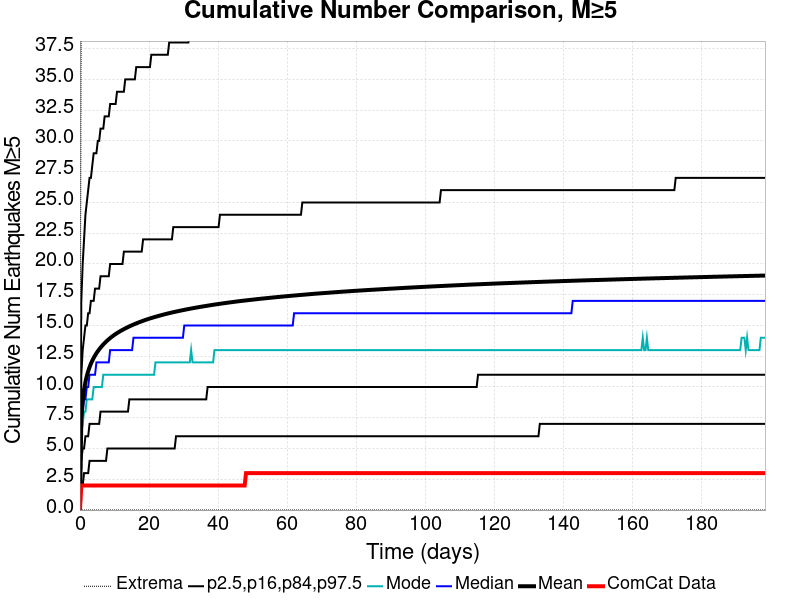

Source data for this figure (header and first rows):
Time (days), ComCat Data, Simulation Mean, Simulation Median, Simulation Mode, Simulation Minimum, Simulation Maximum, 2.5 %-ile, 16 %-ile, 84 %-ile, 97.5 %-ile
0.0, 0.0, 0.0, 0.0, 0.0, 0.0, 0.0, 0.0, 0.0, 0.0, 0.0
0.3973, 2.0, 7.417, 7.0, 6.0, 0.0, 44.0, 2.0, 4.0, 11.0, 17.0
0.7946, 2.0, 8.906, 8.0, 7.0, 0.0, 53.0, 2.0, 5.0, 13.0, 20.0
1.192, 2.0, 9.784, 9.0, 8.0, 0.0, 60.0, 3.0, 5.0, 14.0, 22.0
1.589, 2.0, 10.41, 9.0, 8.0, 0.0, 66.0, 3.0, 6.0, 15.0, 24.0
1.986, 2.0, 10.89, 10.0, 9.0, 0.0, 67.0, 3.0, 6.0, 15.0, 25.0
2.384, 2.0, 11.28, 10.0, 9.0, 0.0, 70.0, 3.0, 6.0, 16.0, 26.0
2.781, 2.0, 11.61, 11.0, 9.0, 0.0, 71.0, 4.0, 7.0, 16.0, 27.0
3.178, 2.0, 11.89, 11.0, 9.0, 0.0, 71.0, 4.0, 7.0, 17.0, 27.0
3.576, 2.0, 12.14, 11.0, 9.0, 0.0, 71.0, 4.0, 7.0, 17.0, 28.0
3.973, 2.0, 12.36, 11.0, 10.0, 0.0, 71.0, 4.0, 7.0, 17.0, 29.0
4.37, 2.0, 12.56, 11.0, 10.0, 0.0, 71.0, 4.0, 7.0, 18.0, 29.0
4.767, 2.0, 12.74, 12.0, 10.0, 0.0, 77.0, 4.0, 7.0, 18.0, 29.0
5.165, 2.0, 12.91, 12.0, 10.0, 0.0, 78.0, 4.0, 7.0, 18.0, 30.0
5.562, 2.0, 13.06, 12.0, 10.0, 0.0, 80.0, 4.0, 7.0, 18.0, 30.0
5.959, 2.0, 13.2, 12.0, 10.0, 0.0, 82.0, 4.0, 8.0, 19.0, 31.0
6.356, 2.0, 13.33, 12.0, 10.0, 0.0, 82.0, 4.0, 8.0, 19.0, 31.0
6.754, 2.0, 13.46, 12.0, 11.0, 0.0, 83.0, 4.0, 8.0, 19.0, 31.0
7.151, 2.0, 13.57, 12.0, 11.0, 0.0, 83.0, 4.0, 8.0, 19.0, 32.0
7.548, 2.0, 13.68, 12.0, 11.0, 0.0, 84.0, 4.0, 8.0, 19.0, 32.0
7.946, 2.0, 13.79, 12.0, 11.0, 0.0, 84.0, 5.0, 8.0, 19.0, 32.0
8.343, 2.0, 13.88, 12.0, 11.0, 0.0, 84.0, 5.0, 8.0, 19.0, 32.0
8.74, 2.0, 13.98, 13.0, 11.0, 0.0, 84.0, 5.0, 8.0, 20.0, 33.0
9.137, 2.0, 14.07, 13.0, 11.0, 0.0, 84.0, 5.0, 8.0, 20.0, 33.0
9.535, 2.0, 14.15, 13.0, 11.0, 0.0, 85.0, 5.0, 8.0, 20.0, 33.0
9.932, 2.0, 14.23, 13.0, 11.0, 0.0, 85.0, 5.0, 8.0, 20.0, 33.0
10.33, 2.0, 14.31, 13.0, 11.0, 0.0, 85.0, 5.0, 8.0, 20.0, 33.0
10.73, 2.0, 14.38, 13.0, 11.0, 0.0, 85.0, 5.0, 8.0, 20.0, 34.0
11.12, 2.0, 14.45, 13.0, 11.0, 0.0, 85.0, 5.0, 8.0, 20.0, 34.0
11.52, 2.0, 14.52, 13.0, 11.0, 0.0, 85.0, 5.0, 8.0, 20.0, 34.0
11.92, 2.0, 14.58, 13.0, 11.0, 0.0, 86.0, 5.0, 8.0, 20.0, 34.0
12.32, 2.0, 14.64, 13.0, 11.0, 0.0, 86.0, 5.0, 8.0, 20.0, 34.0
12.71, 2.0, 14.7, 13.0, 11.0, 0.0, 86.0, 5.0, 8.0, 21.0, 34.0
13.11, 2.0, 14.76, 13.0, 11.0, 0.0, 86.0, 5.0, 8.0, 21.0, 35.0
13.51, 2.0, 14.82, 13.0, 11.0, 0.0, 86.0, 5.0, 8.0, 21.0, 35.0
13.9, 2.0, 14.87, 13.0, 11.0, 0.0, 86.0, 5.0, 8.0, 21.0, 35.0
14.3, 2.0, 14.93, 13.0, 11.0, 0.0, 86.0, 5.0, 9.0, 21.0, 35.0
14.7, 2.0, 14.98, 13.0, 11.0, 0.0, 86.0, 5.0, 9.0, 21.0, 35.0
15.1, 2.0, 15.03, 13.0, 11.0, 0.0, 86.0, 5.0, 9.0, 21.0, 35.0
15.49, 2.0, 15.08, 14.0, 11.0, 0.0, 86.0, 5.0, 9.0, 21.0, 35.0
15.89, 2.0, 15.12, 14.0, 11.0, 0.0, 86.0, 5.0, 9.0, 21.0, 35.0
16.29, 2.0, 15.17, 14.0, 11.0, 0.0, 86.0, 5.0, 9.0, 21.0, 36.0
16.69, 2.0, 15.22, 14.0, 11.0, 0.0, 86.0, 5.0, 9.0, 21.0, 36.0
17.08, 2.0, 15.26, 14.0, 11.0, 0.0, 86.0, 5.0, 9.0, 21.0, 36.0
17.48, 2.0, 15.3, 14.0, 11.0, 0.0, 86.0, 5.0, 9.0, 21.0, 36.0
17.88, 2.0, 15.34, 14.0, 11.0, 0.0, 86.0, 5.0, 9.0, 21.0, 36.0
18.27, 2.0, 15.38, 14.0, 11.0, 0.0, 86.0, 5.0, 9.0, 22.0, 36.0
18.67, 2.0, 15.42, 14.0, 11.0, 0.0, 86.0, 5.0, 9.0, 22.0, 36.0
19.07, 2.0, 15.46, 14.0, 11.0, 0.0, 86.0, 5.0, 9.0, 22.0, 36.0
19.47, 2.0, 15.5, 14.0, 11.0, 0.0, 87.0, 5.0, 9.0, 22.0, 36.0
19.86, 2.0, 15.54, 14.0, 11.0, 0.0, 87.0, 5.0, 9.0, 22.0, 36.0
20.26, 2.0, 15.57, 14.0, 11.0, 0.0, 87.0, 5.0, 9.0, 22.0, 36.0
20.66, 2.0, 15.61, 14.0, 11.0, 0.0, 88.0, 5.0, 9.0, 22.0, 37.0
21.06, 2.0, 15.64, 14.0, 11.0, 0.0, 88.0, 5.0, 9.0, 22.0, 37.0
21.45, 2.0, 15.67, 14.0, 11.0, 0.0, 88.0, 5.0, 9.0, 22.0, 37.0
21.85, 2.0, 15.71, 14.0, 12.0, 0.0, 88.0, 5.0, 9.0, 22.0, 37.0
22.25, 2.0, 15.74, 14.0, 12.0, 0.0, 88.0, 5.0, 9.0, 22.0, 37.0
22.64, 2.0, 15.77, 14.0, 12.0, 0.0, 88.0, 5.0, 9.0, 22.0, 37.0
23.04, 2.0, 15.8, 14.0, 12.0, 0.0, 88.0, 5.0, 9.0, 22.0, 37.0
23.44, 2.0, 15.83, 14.0, 12.0, 0.0, 88.0, 5.0, 9.0, 22.0, 37.0
... 440 more rows
